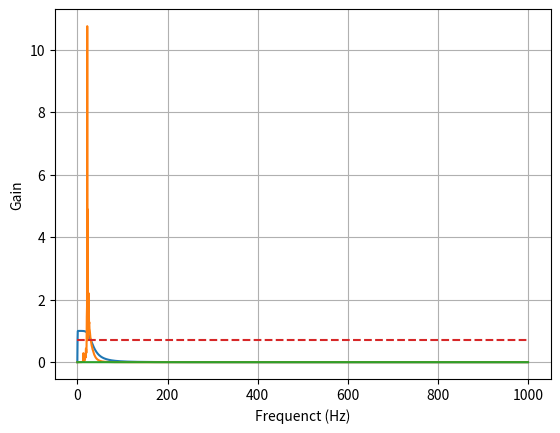

Generate this figure with matplotlib: (Note: this script raises an exception after producing the figure.)
from scipy.signal import butter, lfilter, freqz

def butter_bandpass(lowcut, highcut, fs, order=5):
    nyq = 0.5 * fs
    low = lowcut / nyq
    high = highcut / nyq
    b, a = butter(order, [low, high], btype='band')
    return b, a

def butter_bandpass_filter(data, lowcut, highcut, fs, order=5):
    b, a = butter_bandpass(lowcut, highcut, fs, order=order)
    y = lfilter(b, a, data)
    return y

def butter_lowpass(cuttoff, fs, order=5):
    nyq = 0.5 * fs
    normal_cutoff = cuttoff / nyq
    b, a = butter(order, normal_cutoff, btype='low', analog=False)
    return b, a

def butter_lowpass_filter(data, cuttoff, fs, order=5):
    b, a = butter_lowpass(cuttoff, fs, order=order)
    y = lfilter(b, a, data)
    return y

def butter_highpass(cuttoff, fs, order=5):
    nyq = 0.5 * fs
    normal_cutoff = cuttoff / nyq
    b, a = butter(order, normal_cutoff, btype='high', analog=False)
    return b, a

def butter_highpass_filter(data, cuttoff, fs, order=5):
    b, a = butter_highpass(cuttoff, fs, order=order)
    y = lfilter(b, a, data)
    return y

if __name__ == "__main__":
    import numpy as np
    import matplotlib.pyplot as plt
    from scipy.signal import freqz

    # Sample rates and cutoff frequencies in Hz
    fs =  2000.0
    lowcut = .5
    highcut = 30

    # Plot the frequency response for a few different orders
    plt.figure(1)
    plt.clf()
    for order in [3, 6, 9]:
        b, a = butter_bandpass(lowcut, highcut, fs, order=order)
        w, h = freqz(b, a, worN=2000)
        plt.plot((fs * 0.5 / np.pi) * w, abs(h), label="order = %d" % order)
    
    plt.plot([0, 0.5 * fs], [np.sqrt(0.5), np.sqrt(0.5)], '--', label='sqrt(0.5)')
    plt.xlabel('Frequenct (Hz)')
    plt.ylabel('Gain')
    plt.grid(True)

    # Filter example noisy signal
    T = 1.0
    nsamples = T * fs
    t = np.linspace(0, T, nsamples, endpoint=False)
    a = 0.02
    f0 = 600.0
    x = 0.1 * np.sin(2 * np.pi * 1.2 * np.sqrt(t))
    x += 0.01 * np.cos(2 * np.pi * 312 * t + 0.1)
    x += a * np.cos(2 * np.pi * f0 * t + 0.1)
    x += 0.03 * np.cos(2 * np.pi * 2000 * t)
    plt.figure(2)
    plt.clf()
    plt.plot(t, x, label='Noisy signal')

    y = butter_bandpass_filter(x, lowcut, highcut, fs, order=6)
    plt.plot(t, y, label='filtered signal (%g Hz)' % f0)
    plt.xlabel('time (seconds)')
    plt.hlines([-a, a], 0, T, linestyles='--')
    plt.grid(True)
    plt.axis('tight')
    plt.legend(loc='upper left')

    plt.show()
